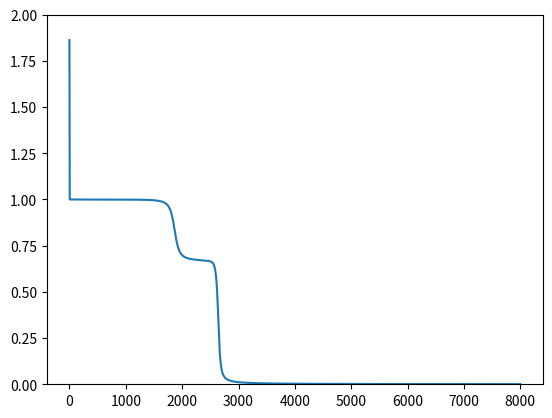

Reproduce this figure in Python.
import numpy as np 
import matplotlib.pyplot as plt


def p(op, depth = 0): # print the comp graph
    line = '\t' * depth + repr(op)
    print(line)
    if op.typ != '_input':
        for v in op.ins:
            p(v, depth + 1)


def create_graph(op): # topological sort (requires _g = [])
    if op.typ == '_input':
        if op not in _g: # so we don't have duplicates 
            _g.append(op)
    else:
        for i in op.ins:
            create_graph(i)
        if op not in _g:
            _g.append(op)


class Op:
    c = 0
    def __init__(self, ins, typ:str = ''):
        self.ins = ins 
        self.goes_to = []

        self.value = None
        self.grad = 0 # grad with respect to node's output

        self.typ = typ
        self.name = self.make_name(typ)

        for i in self.ins:
            i.goes_to.append(self)
    @classmethod
    def make_name(cls, name):
        cls.c += 1
        return f'{name}_{cls.c}'
    def forward():
        raise NotImplementedError()
    def backward():
        raise NotImplementedError()
    def __repr__(self):
        return f'{self.name}'

class Variable(Op):
    def __init__(self, v):
        super().__init__([], '_input')
        self.value = v
    def forward(self):
        return
    def backward(self):
        return

class Sigmoid(Op):
    def __init__(self, v1):
        super().__init__([v1], 'sigmoid')
    def forward(self):
        self.value = 1.0 / (1.0 + np.exp(-self.ins[0].value))
    def backward(self):
        self.ins[0].grad += self.grad * self.value * (1.0 - self.value)

class MatMul(Op):
    def __init__(self, v1, v2):
        super().__init__([v1, v2], 'matmul')
    def forward(self):
        self.value = self.ins[0].value @ self.ins[1].value
    def backward(self):
        self.ins[0].grad += self.grad @ self.ins[1].value.T
        self.ins[1].grad += self.ins[0].value.T @ self.grad

class Add(Op): # stolen from sabinasz
    def __init__(self, v1, v2):
        super().__init__([v1, v2], 'add')
    def forward(self):
        self.value = self.ins[0].value + self.ins[1].value
    def backward(self):
        a = self.ins[0].value
        b = self.ins[1].value
        grad_wrt_a = self.grad
        while np.ndim(grad_wrt_a) > len(a.shape):
            grad_wrt_a = np.sum(grad_wrt_a, axis=0)
        for axis, size in enumerate(a.shape):
            if size == 1:
                grad_wrt_a = np.sum(grad_wrt_a, axis=axis, keepdims=True)
        grad_wrt_b = self.grad
        while np.ndim(grad_wrt_b) > len(b.shape):
            grad_wrt_b = np.sum(grad_wrt_b, axis=0)
        for axis, size in enumerate(b.shape):
            if size == 1:
                grad_wrt_b = np.sum(grad_wrt_b, axis=axis, keepdims=True)
        self.ins[0].grad += grad_wrt_a
        self.ins[1].grad += grad_wrt_b

class MSE(Op):
    def __init__(self, v1, v2):
        super().__init__([v1, v2], 'MSE_loss')
    def forward(self):
        self.error = self.ins[0].value - self.ins[1].value
        self.value = np.sum(np.square(self.error))
    def backward(self):
        self.ins[0].grad += self.error
        self.ins[1].grad += -self.error




# init data
X = np.array([[0,0,1,1],[0,1,0,1]]).T 
Y = np.array([[0,1,1,0]]).T 
num_inp = 2
eta = 1.

# init weights 
np.random.seed(0)
# layer                   0 1 2 3
hidden_structure = [num_inp,17,5,1]
W = [None] # so that weights of layer i will be at index i
B = [None]
for i in range(1, len(hidden_structure)):
    W.append(Variable(np.random.uniform(size=[hidden_structure[i], hidden_structure[i-1]])))
    B.append(Variable(np.random.uniform(size=[hidden_structure[i], 1])))


# forward pass 
_input = Variable(X.T)
for j in range(1, len(hidden_structure)):
    _input = Sigmoid(Add(MatMul(W[j], _input), B[j]))
loss = MSE(_input, Variable(Y.T))

p(loss)

_g = []
create_graph(loss)
_g



losses = []
for _e in range(8000):

    # forward pass 
    for i in _g: i.forward()

    # calculate cost
    losses.append(loss.value)

    # backward pass 
    loss.grad = 1
    for i in reversed(_g): i.backward()

    # update weights 
    for j in range(1, len(hidden_structure)):
        B[j].value -= eta * B[j].grad 
        W[j].value -= eta * W[j].grad 

    # reset grad after backward pass 
    for i in _g: i.grad = 0


plt.plot(losses)
plt.ylim(0, 2)
plt.show()

